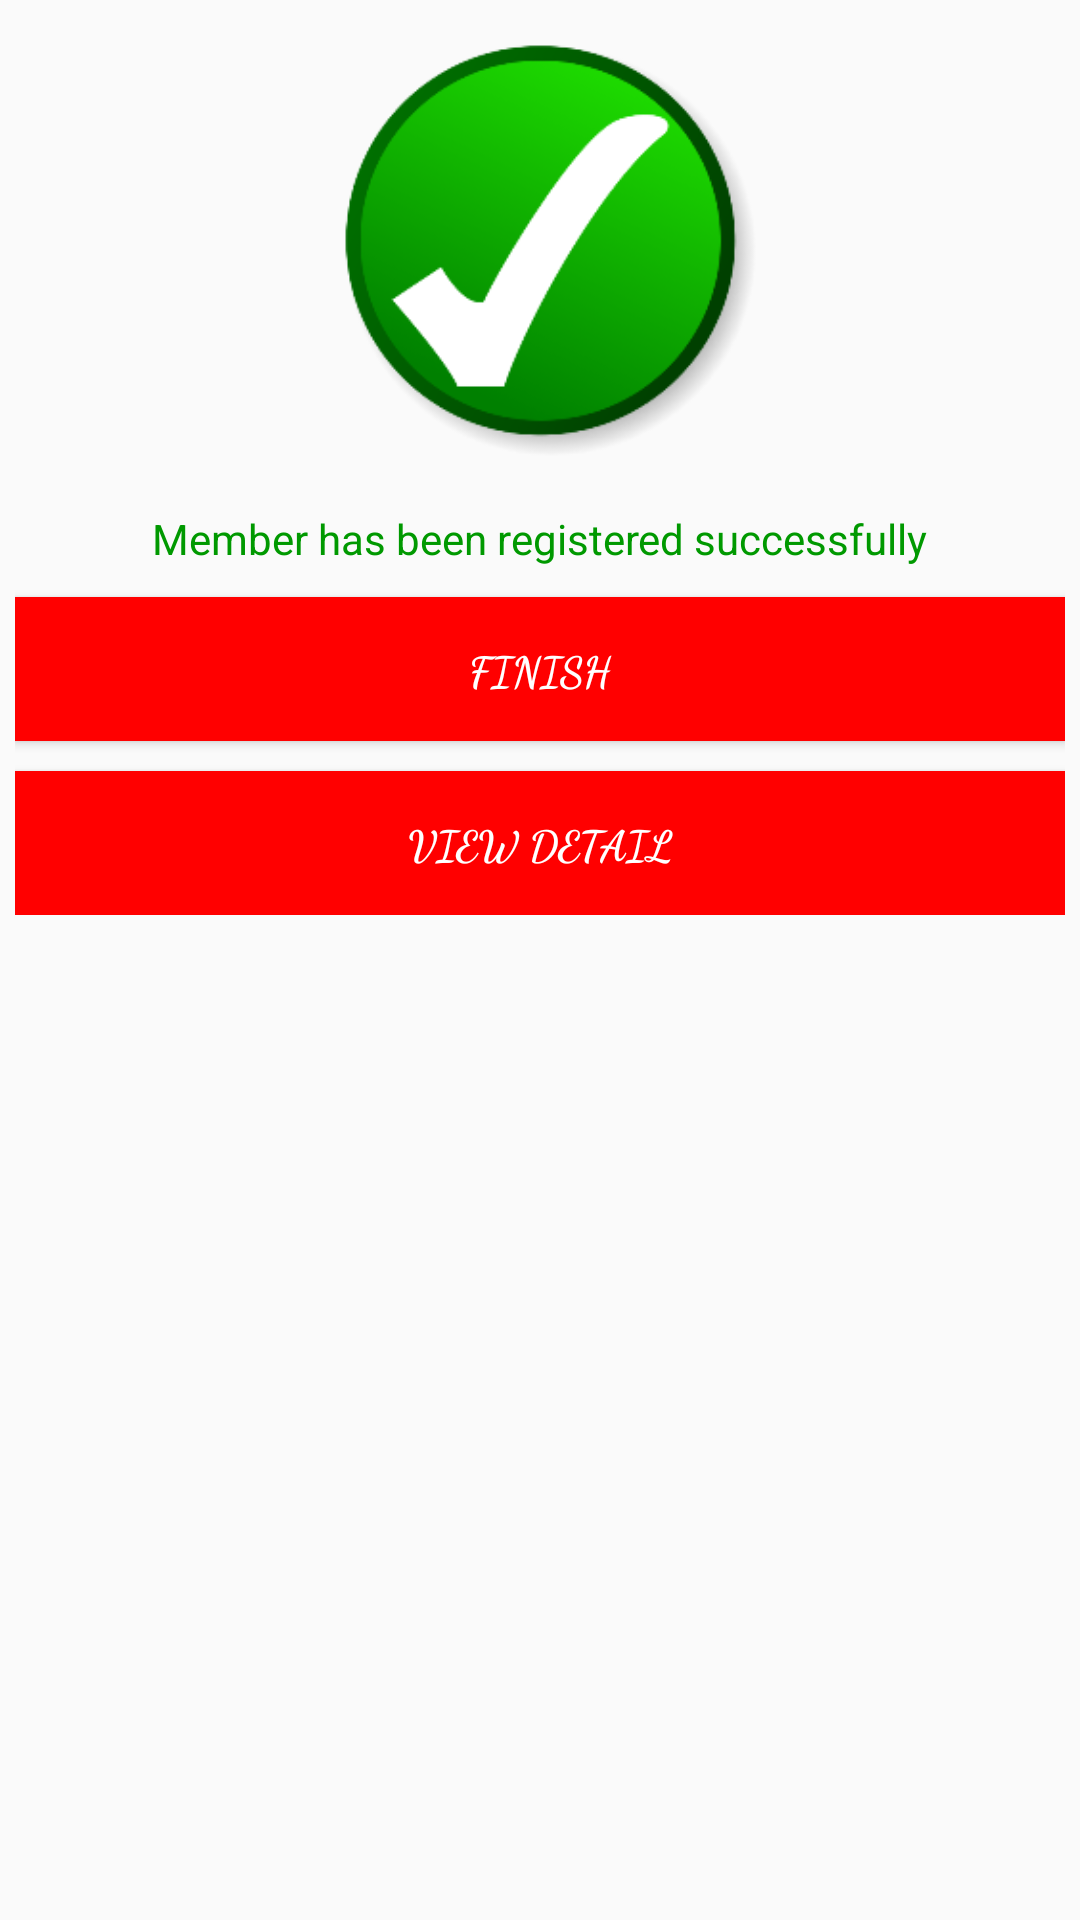

This screen was rendered from an Android layout file. Write that file and the resources it references.
<!-- AndroidManifest.xml: application theme AppTheme -->
<!-- res/layout/activity_epin_registered_success.xml -->
<RelativeLayout xmlns:android="http://schemas.android.com/apk/res/android"
    xmlns:tools="http://schemas.android.com/tools" android:layout_width="match_parent"
    android:layout_height="match_parent" android:paddingLeft="@dimen/activity_horizontal_margin"
    android:paddingRight="@dimen/activity_horizontal_margin"
    android:paddingTop="@dimen/activity_vertical_margin"
    android:paddingBottom="@dimen/activity_vertical_margin"
    android:padding="5dp"
    tools:context="com.quaere.deepak.quaereshinecity.RedeemSuccessActivity">


    <ImageView
        android:id="@+id/tik"
        android:layout_gravity="center"
        android:src="@drawable/tik"
        android:layout_width="150dp"
        android:layout_height="150dp"
        android:layout_alignParentTop="true"
        android:layout_centerHorizontal="true" />

    <LinearLayout
        android:layout_marginTop="15dp"
        android:layout_below="@+id/tik"
        android:orientation="vertical"
        android:layout_width="fill_parent"
        android:layout_height="wrap_content">
        <TextView
            android:textColor="@color/green"
            android:layout_gravity="center"
            android:text="Member has been registered successfully"
            android:layout_width="wrap_content"
            android:layout_height="wrap_content" />


        <Button
            android:id="@+id/btn_view_finish"
            android:textStyle="bold"
            android:fontFamily="cursive"
            android:layout_marginTop="10dp"
            android:text="Finish"
            android:textColor="@color/white"
            android:background="@color/red"
            android:layout_width="fill_parent"
            android:layout_height="wrap_content" />
        <Button
            android:id="@+id/btn_view_detail"
            android:textStyle="bold"
            android:fontFamily="cursive"
            android:layout_marginTop="10dp"
            android:text="View Detail"
            android:textColor="@color/white"
            android:background="@color/red"
            android:layout_width="fill_parent"
            android:layout_height="wrap_content" />

        <LinearLayout
            android:visibility="gone"
            android:padding="10dp"
            android:orientation="vertical"
            android:id="@+id/linear_view_detail"
            android:layout_width="fill_parent"
            android:layout_height="wrap_content">

            <LinearLayout
                android:orientation="horizontal"
                android:layout_width="fill_parent"
                android:layout_height="wrap_content">
                <TextView

                    android:layout_weight="1"
                    android:textColor="@color/black"
                    android:text="Agent Name :"
                    android:layout_width="0dp"
                    android:layout_height="wrap_content" />
                <TextView
                    android:id="@+id/tv_registername"
                    android:layout_weight="1"
                    android:textColor="@color/green"
                    android:text="Login "
                    android:layout_width="0dp"
                    android:layout_height="wrap_content" />
            </LinearLayout>
        <LinearLayout
            android:orientation="horizontal"
            android:layout_width="fill_parent"
            android:layout_height="wrap_content">
            <TextView

                android:layout_weight="1"
                android:textColor="@color/black"
                android:text="Login ID :"
                android:layout_width="0dp"
                android:layout_height="wrap_content" />
            <TextView
                android:id="@+id/tv_registerid"
                android:layout_weight="1"
                android:textColor="@color/green"
                android:text="Login "
                android:layout_width="0dp"
                android:layout_height="wrap_content" />
        </LinearLayout>
            <LinearLayout
                android:orientation="horizontal"
                android:layout_width="fill_parent"
                android:layout_height="wrap_content">
                <TextView

                    android:layout_weight="1"
                    android:textColor="@color/black"
                    android:text="Password :"
                    android:layout_width="0dp"
                    android:layout_height="wrap_content" />
                <TextView
                    android:id="@+id/tv_registerpass"
                    android:layout_weight="1"
                    android:textColor="@color/green"
                    android:text="Password "
                    android:layout_width="0dp"
                    android:layout_height="wrap_content" />
            </LinearLayout>
        </LinearLayout>


    </LinearLayout>
</RelativeLayout>
<!-- resources referenced by this layout -->
<resources>
  <color name="black">#ff000000</color>
  <color name="green">#009900</color>
  <color name="red">#FF0000</color>
  <color name="white">#FFFFFF</color>
  <dimen name="activity_horizontal_margin">64dp</dimen>
  <dimen name="activity_vertical_margin">16dp</dimen>
  <!-- drawable tik: png bitmap (drawable, 24728 bytes) -->
  <style name="AppTheme" parent="Theme.AppCompat.Light.NoActionBar">
          <item name="colorControlActivated">@color/primary</item>
          <item name="actionBarStyle">@style/MyActionBar</item>
          <item name="colorPrimary">@color/colorPrimary</item>
          <item name="colorPrimaryDark">@color/colorPrimary</item>
  
          
      </style>
  <color name="primary">#E43F3F</color>
  <style name="MyActionBar" parent="@style/Widget.AppCompat.Light.ActionBar">
          <item name="android:background">@color/purple</item>
  
          <item name="background">@color/actionbarthemecolor</item>
          <item name="android:titleTextStyle">@style/MyTheme.ActionBar.TitleTextStyle</item>
          <item name="android:subtitleTextStyle">@style/MyTheme.ActionBar.TitleTextStyle</item>
          <item name="titleTextStyle">@style/MyTheme.ActionBar.TitleTextStyle</item>
          <item name="subtitleTextStyle">@style/MyTheme.ActionBar.TitleTextStyle</item>
      </style>
  <color name="colorPrimary">#125688</color>
  <color name="purple">#88236c</color>
  <color name="actionbarthemecolor">#09c</color>
  <style name="MyTheme.ActionBar.TitleTextStyle" parent="@android:style/TextAppearance">
          <item name="android:textColor">@color/white</item>
          <item name="android:typeface">serif</item>
          <item name="android:textSize">12sp</item>
      </style>
</resources>
